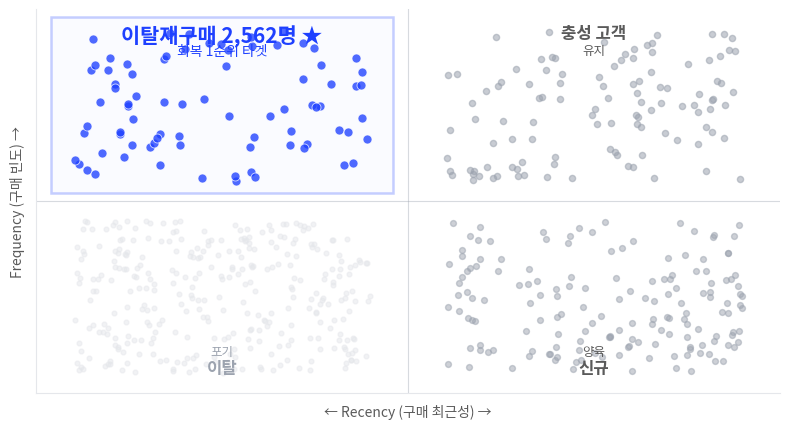

Generate this figure with matplotlib: (Note: this script raises an exception after producing the figure.)
"""
슬6 RFM 산점도 차트 생성 — Python matplotlib
디자인 토큰 색(블루 단색) 적용 + Pretendard 폰트
출력: team/발표자료/exports/rfm-scatter.png (3200x1800 @2x)
"""

import matplotlib as mpl
import matplotlib.pyplot as plt
import numpy as np
from pathlib import Path

# 디자인 토큰
OLIST_BLUE = "#1E40FF"
BLUE_TINT  = "#EEF2FF"
GRAY_400   = "#9CA3AF"
GRAY_200   = "#E5E7EB"
GRAY_600   = "#5A5A5A"
NEAR_BLACK = "#080808"

# 폰트
mpl.rcParams["font.family"] = ["Pretendard", "sans-serif"]
mpl.rcParams["axes.unicode_minus"] = False

fig, ax = plt.subplots(figsize=(8, 4.4), dpi=200)
fig.patch.set_facecolor("white")
ax.set_facecolor("white")

np.random.seed(42)

# 좌상 — 이탈재구매 2,562명 ★ (강조)
n_churn_repeat = 80
ax.scatter(np.random.uniform(0.05, 0.45, n_churn_repeat),
           np.random.uniform(0.55, 0.95, n_churn_repeat),
           color=OLIST_BLUE, s=42, alpha=0.78,
           edgecolors="white", linewidths=0.6, zorder=3)

# 우상 — 충성 고객
ax.scatter(np.random.uniform(0.55, 0.95, 110),
           np.random.uniform(0.55, 0.95, 110),
           color=GRAY_400, s=20, alpha=0.55, zorder=2)

# 우하 — 신규
ax.scatter(np.random.uniform(0.55, 0.95, 160),
           np.random.uniform(0.05, 0.45, 160),
           color=GRAY_400, s=18, alpha=0.5, zorder=2)

# 좌하 — 이탈 (포기)
ax.scatter(np.random.uniform(0.05, 0.45, 320),
           np.random.uniform(0.05, 0.45, 320),
           color=GRAY_200, s=12, alpha=0.5, zorder=1)

# 4분면 십자선
ax.axvline(0.5, color=GRAY_400, lw=0.8, alpha=0.4, zorder=0)
ax.axhline(0.5, color=GRAY_400, lw=0.8, alpha=0.4, zorder=0)

# 강조 영역 박스 (좌상)
from matplotlib.patches import Rectangle
ax.add_patch(Rectangle((0.02, 0.52), 0.46, 0.46,
                        linewidth=1.8, edgecolor=OLIST_BLUE,
                        facecolor=BLUE_TINT, alpha=0.25, zorder=0.5))

# 라벨
ax.text(0.25, 0.96, "이탈재구매 2,562명 ★",
        fontsize=15, fontweight="900", ha="center", va="top", color=OLIST_BLUE)
ax.text(0.25, 0.91, "회복 1순위 타겟",
        fontsize=10, ha="center", va="top", color=OLIST_BLUE)

ax.text(0.75, 0.96, "충성 고객",
        fontsize=12, fontweight="700", ha="center", va="top", color=GRAY_600)
ax.text(0.75, 0.91, "유지", fontsize=9, ha="center", va="top", color=GRAY_600)

ax.text(0.75, 0.04, "신규", fontsize=12, fontweight="700",
        ha="center", va="bottom", color=GRAY_600)
ax.text(0.75, 0.09, "양육", fontsize=9, ha="center", va="bottom", color=GRAY_600)

ax.text(0.25, 0.04, "이탈", fontsize=12, fontweight="700",
        ha="center", va="bottom", color=GRAY_400)
ax.text(0.25, 0.09, "포기", fontsize=9, ha="center", va="bottom", color=GRAY_400)

# 축
ax.set_xlim(0, 1)
ax.set_ylim(0, 1)
ax.set_xlabel("← Recency (구매 최근성) →",
              fontsize=10, color=GRAY_600, labelpad=8)
ax.set_ylabel("Frequency (구매 빈도) →",
              fontsize=10, color=GRAY_600, labelpad=8)
ax.spines["top"].set_visible(False)
ax.spines["right"].set_visible(False)
ax.spines["bottom"].set_color(GRAY_200)
ax.spines["left"].set_color(GRAY_200)
ax.set_xticks([])
ax.set_yticks([])
ax.tick_params(left=False, bottom=False)

plt.tight_layout()
out = Path(__file__).resolve().parent.parent / "exports" / "rfm-scatter.png"
out.parent.mkdir(exist_ok=True)
plt.savefig(out, dpi=200, bbox_inches="tight", facecolor="white")
plt.close()
print(f"Saved -> {out}  ({out.stat().st_size:,} bytes)")
